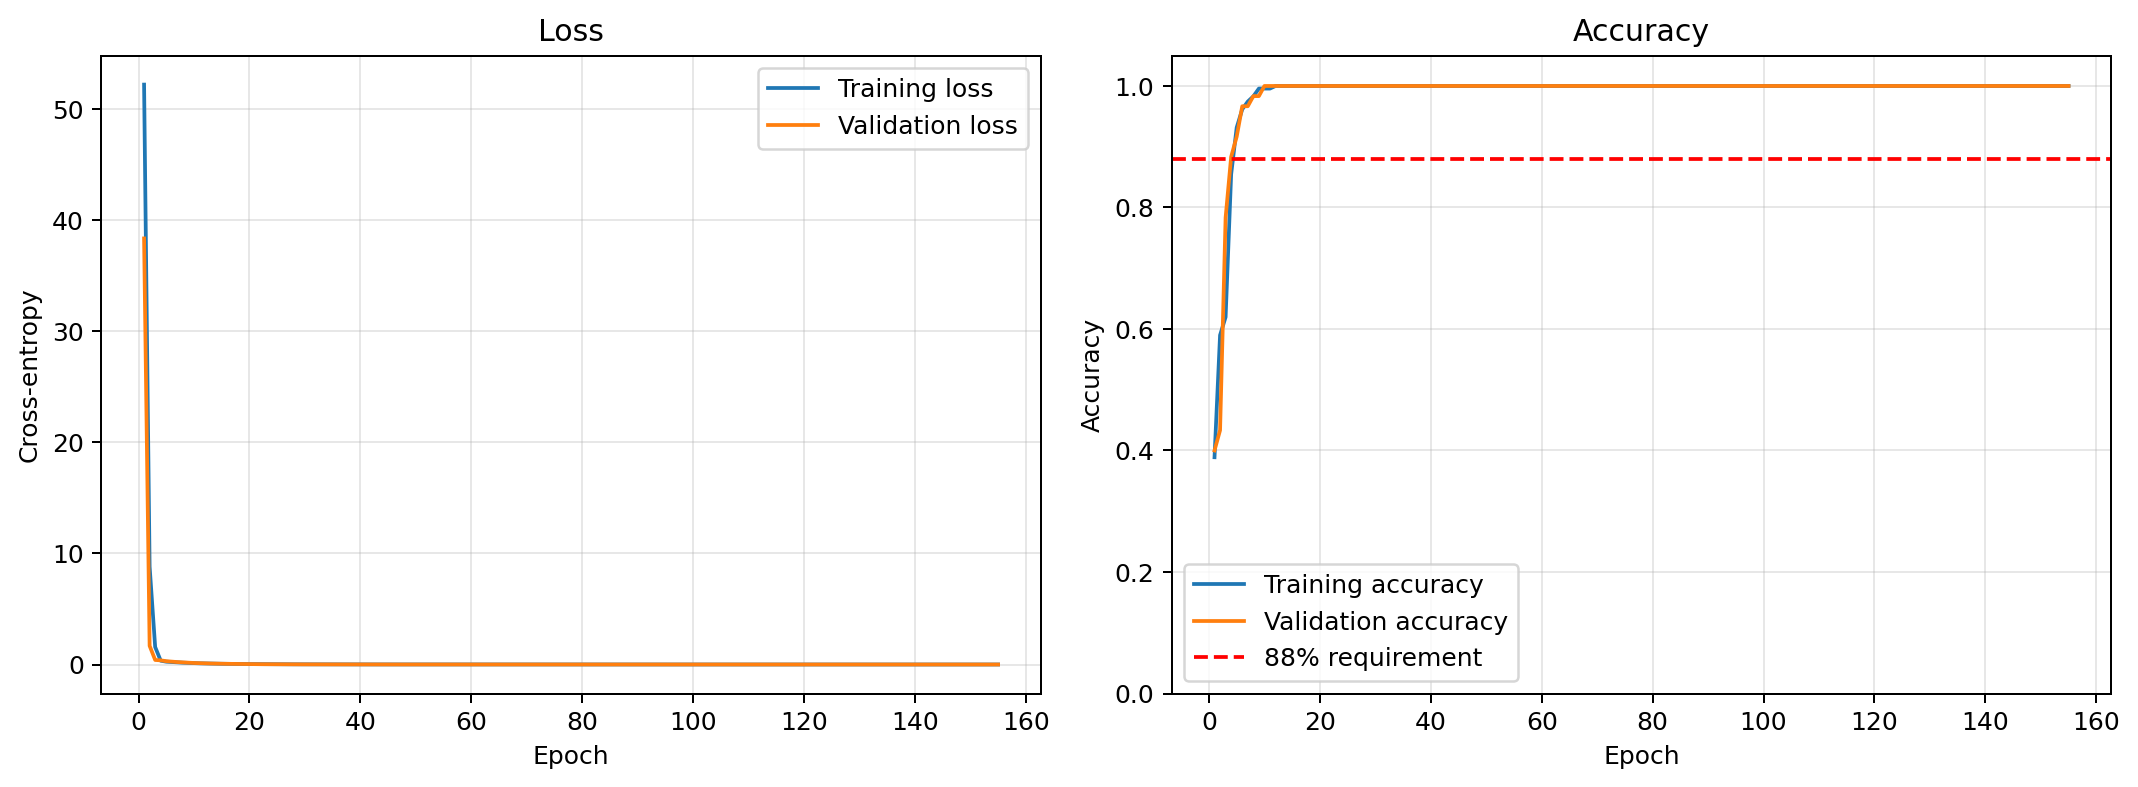

Source data for this figure (header and first rows):
epoch, loss, accuracy, val_loss, val_accuracy, lr
1, 52.21, 0.3889, 38.36, 0.4, 0.001
2, 8.811, 0.5897, 1.68, 0.4333, 0.001
3, 1.574, 0.6197, 0.4083, 0.7833, 0.001
4, 0.3428, 0.8547, 0.376, 0.8833, 0.001
5, 0.2545, 0.9316, 0.3001, 0.9167, 0.001
6, 0.222, 0.9615, 0.2554, 0.9667, 0.001
7, 0.1895, 0.9744, 0.2196, 0.9667, 0.001
8, 0.1645, 0.9829, 0.1893, 0.9833, 0.001
9, 0.1424, 0.9957, 0.1631, 0.9833, 0.001
10, 0.1236, 0.9957, 0.1379, 1.0, 0.001
11, 0.1064, 0.9957, 0.1197, 1.0, 0.001
12, 0.09421, 1.0, 0.104, 1.0, 0.001
13, 0.0833, 1.0, 0.09155, 1.0, 0.001
14, 0.07405, 1.0, 0.07903, 1.0, 0.001
15, 0.06635, 1.0, 0.06944, 1.0, 0.001
16, 0.05925, 1.0, 0.06193, 1.0, 0.001
17, 0.05322, 1.0, 0.05462, 1.0, 0.001
18, 0.04803, 1.0, 0.04699, 1.0, 0.001
19, 0.04318, 1.0, 0.04057, 1.0, 0.001
20, 0.03873, 1.0, 0.03567, 1.0, 0.001
21, 0.03514, 1.0, 0.03124, 1.0, 0.001
22, 0.03154, 1.0, 0.02766, 1.0, 0.001
23, 0.0288, 1.0, 0.02455, 1.0, 0.001
24, 0.02622, 1.0, 0.02206, 1.0, 0.001
25, 0.02385, 1.0, 0.01975, 1.0, 0.001
26, 0.02188, 1.0, 0.01784, 1.0, 0.001
27, 0.02016, 1.0, 0.01585, 1.0, 0.001
28, 0.01848, 1.0, 0.01453, 1.0, 0.001
29, 0.01708, 1.0, 0.0131, 1.0, 0.001
30, 0.01591, 1.0, 0.01189, 1.0, 0.001
31, 0.0147, 1.0, 0.01086, 1.0, 0.001
32, 0.01371, 1.0, 0.01002, 1.0, 0.001
33, 0.01278, 1.0, 0.009148, 1.0, 0.001
34, 0.01191, 1.0, 0.008465, 1.0, 0.001
35, 0.01119, 1.0, 0.007784, 1.0, 0.001
36, 0.01047, 1.0, 0.007224, 1.0, 0.001
37, 0.009821, 1.0, 0.006692, 1.0, 0.001
38, 0.009135, 1.0, 0.00628, 1.0, 0.001
39, 0.008669, 1.0, 0.005999, 1.0, 0.001
40, 0.008135, 1.0, 0.00564, 1.0, 0.001
41, 0.007708, 1.0, 0.005301, 1.0, 0.001
42, 0.007267, 1.0, 0.004981, 1.0, 0.001
43, 0.006858, 1.0, 0.004638, 1.0, 0.001
44, 0.006611, 1.0, 0.004415, 1.0, 0.001
45, 0.006227, 1.0, 0.004213, 1.0, 0.001
46, 0.005896, 1.0, 0.003994, 1.0, 0.001
47, 0.005628, 1.0, 0.003757, 1.0, 0.001
48, 0.005446, 1.0, 0.003672, 1.0, 0.001
49, 0.005185, 1.0, 0.003654, 1.0, 0.001
50, 0.004976, 1.0, 0.003484, 1.0, 0.001
51, 0.004756, 1.0, 0.003309, 1.0, 0.001
52, 0.00453, 1.0, 0.003149, 1.0, 0.001
53, 0.004325, 1.0, 0.002998, 1.0, 0.001
54, 0.004135, 1.0, 0.002839, 1.0, 0.001
55, 0.003923, 1.0, 0.002719, 1.0, 0.001
56, 0.003787, 1.0, 0.002592, 1.0, 0.001
57, 0.003619, 1.0, 0.002496, 1.0, 0.001
58, 0.003483, 1.0, 0.002392, 1.0, 0.001
59, 0.003351, 1.0, 0.002298, 1.0, 0.001
60, 0.003221, 1.0, 0.002209, 1.0, 0.001
... 95 more rows
